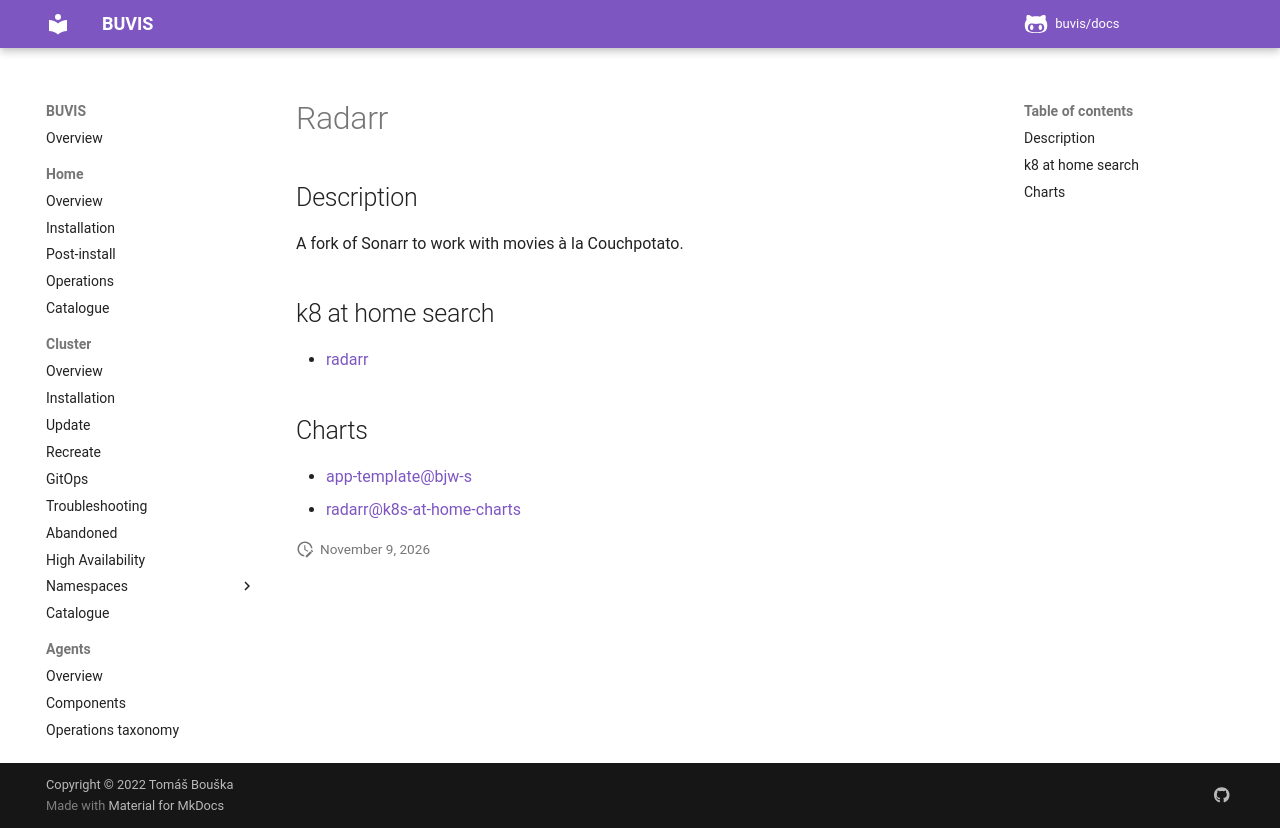

repository: buvis/docs · page: cluster/catalogue/radarr/index.html · generator: mkdocs

# Radarr

## Description

A fork of Sonarr to work with movies à la Couchpotato.

## k8 at home search

- [radarr](https://nanne.dev/k8s-at-home-search/#/radarr)

## Charts

- [app-template@bjw-s](https://bjw-s.github.io/helm-charts/)
- [radarr@k8s-at-home-charts](https://k8s-at-home.com/charts/)
